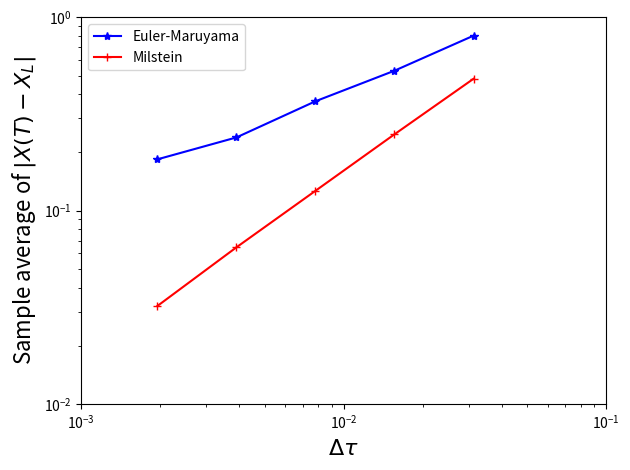

Recreate this plot in Python.
# reference:
#  D. J. Higham "An Algorithmic Introduction to Numerical
#   Simulation of Stochastic Differential Equations"
#   SIAM Review 43 (2001) 525

import numpy as np
import matplotlib.pyplot as plt

np.random.seed(100)
lm=2; mu=1; X0=1
T=1; N=512; dt=T/N; M=1000

dW = np.random.normal(0, dt**0.5, (N,M))
W = np.sum(dW, axis=0)

X_exact = X0 * np.exp((lm - mu**2/2)*T + mu*W)
X_euler = X0 * np.ones((5,M))
X_milst = np.array(X_euler)

for p in range(5):
    R=2**p; DT=R*dt; L=N//R
    for j in range(L):
        DW = np.sum(dW[j*R:(j+1)*R], axis=0)
        X_euler[p] += X_euler[p]*(lm*DT + mu*DW)
        X_milst[p] += X_milst[p]*(lm*DT + mu*DW + mu**2/2*(DW**2 - DT))

err_euler = np.mean(np.abs(X_euler - X_exact), axis=1)
err_milst = np.mean(np.abs(X_milst - X_exact), axis=1)
DT = dt * 2**np.arange(5)

plt.loglog(DT, err_euler, 'b*-')
plt.loglog(DT, err_milst, 'r+-')

print(np.polyfit(np.log(DT), np.log(err_euler), 1))
print(np.polyfit(np.log(DT), np.log(err_milst), 1))

plt.axis([1e-3, 1e-1, 1e-2, 1])
plt.legend(['Euler-Maruyama', 'Milstein'])
plt.xlabel(r'$\Delta\tau$', fontsize=16)
plt.ylabel('Sample average of $|X(T) - X_L|$', fontsize=16)
plt.tight_layout()
plt.savefig('fig4.eps')
plt.show()
